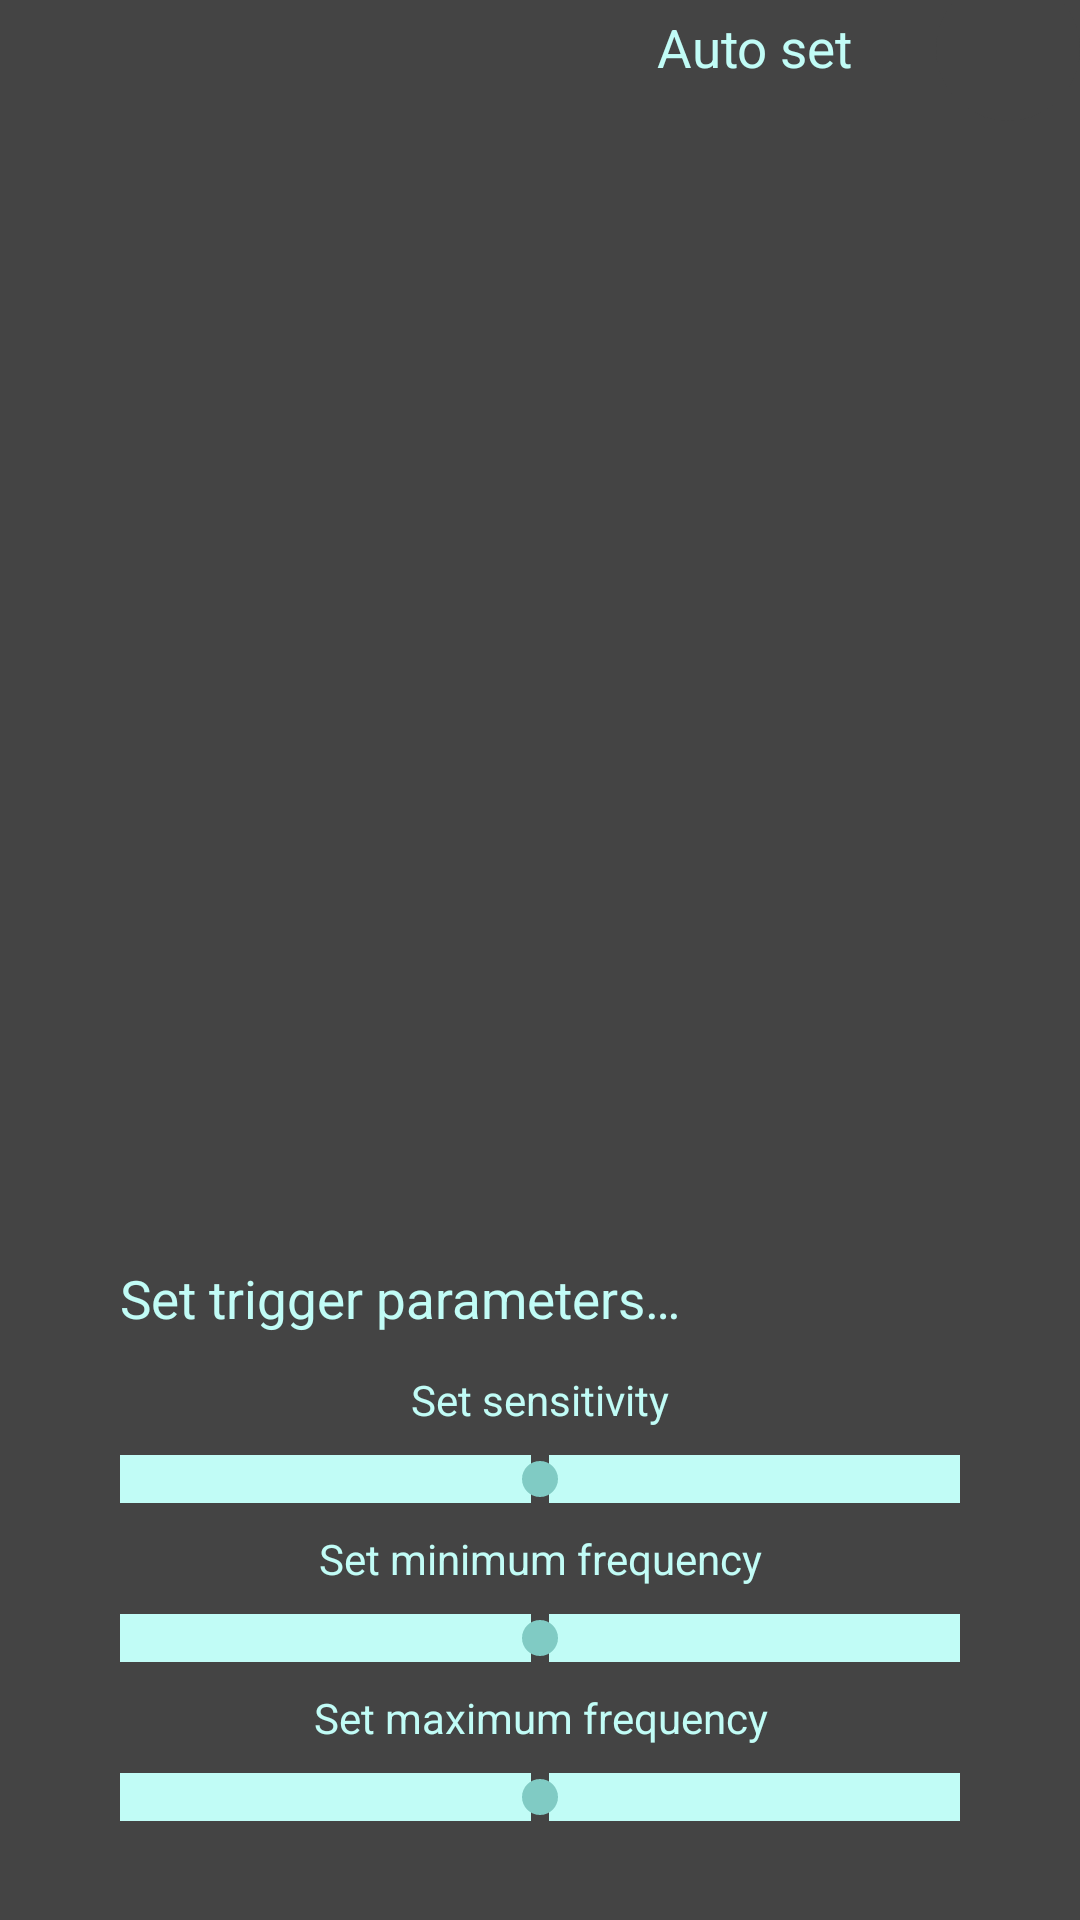

Here is an Android app screen rendered from its layout file. Give the layout XML and the strings, colors and styles it references.
<!-- AndroidManifest.xml: application theme AppTheme -->
<!-- res/layout/popwindow.xml -->
<?xml version="1.0" encoding="utf-8"?>
<androidx.constraintlayout.widget.ConstraintLayout xmlns:android="http://schemas.android.com/apk/res/android"
    android:layout_width="match_parent"
    android:layout_height="wrap_content"
    android:layout_marginStart="24dp"
    android:layout_marginEnd="24dp"
    android:background="?attr/colorPrimaryDark"
    xmlns:app="http://schemas.android.com/apk/res-auto">

    <TextView
        android:id="@+id/labelAdjust"
        android:layout_width="0dp"
        android:layout_height="32dp"
        android:padding="4dp"
        android:layout_marginStart="36dp"
        android:layout_marginEnd="24dp"
        android:autoSizeMaxTextSize="32sp"
        android:autoSizeMinTextSize="12sp"
        android:autoSizeTextType="uniform"
        android:maxLines="1"
        android:text="@string/auto_set"
        android:gravity="end"
        android:textAlignment="gravity"
        android:visibility="visible"
        android:background="?attr/colorPrimaryDark"
        android:textColor="@color/colorTealAccent2"
        app:layout_constraintTop_toTopOf="parent"
        app:layout_constraintBottom_toTopOf="@+id/labelInstructions"
        app:layout_constraintEnd_toStartOf="@+id/imageBtnAutoOff"
        app:layout_constraintStart_toStartOf="parent"
        app:layout_constraintVertical_bias="0.0" />


    <ImageButton
        android:id="@+id/imageBtnAutoOn"
        android:layout_width="48dp"
        android:layout_height="48dp"
        android:autoSizeMaxTextSize="32sp"
        android:autoSizeMinTextSize="12sp"
        android:autoSizeTextType="uniform"
        android:src="@drawable/ic_adjust"
        android:background="@drawable/ic_round_background"
        android:tint="?attr/colorAccent"
        android:padding="4dp"
        android:scaleType="fitCenter"
        android:elevation="0dp"
        android:onClick="onToggleAuto"
        app:layout_constrainedHeight="true"
        app:layout_constrainedWidth="true"
        android:gravity="bottom"
        app:layout_constraintTop_toTopOf="@+id/labelAdjust"
        app:layout_constraintEnd_toEndOf="parent"
        app:layout_constraintBottom_toBottomOf="@+id/labelAdjust"
        android:contentDescription="@string/auto_set" />

    <ImageButton
        android:id="@+id/imageBtnAutoOff"
        android:layout_width="48dp"
        android:layout_height="48dp"
        android:autoSizeMaxTextSize="32sp"
        android:autoSizeMinTextSize="12sp"
        android:autoSizeTextType="uniform"
        android:src="@drawable/ic_cancel"
        android:background="@drawable/ic_round_background"
        android:tint="?attr/colorAccent"
        android:padding="4dp"
        android:scaleType="fitCenter"
        android:elevation="0dp"
        android:onClick="onToggleAuto"
        android:visibility="invisible"
        app:layout_constrainedHeight="true"
        app:layout_constrainedWidth="true"
        android:gravity="bottom"
        app:layout_constraintTop_toTopOf="@+id/labelAdjust"
        app:layout_constraintEnd_toEndOf="parent"
        app:layout_constraintBottom_toBottomOf="@+id/labelAdjust"
        android:contentDescription="@string/cancelauto" />

    <TextView
        android:id="@+id/labelInstructions"
        android:layout_width="0dp"
        android:layout_height="32dp"
        android:padding="4dp"
        android:layout_marginStart="36dp"
        android:layout_marginEnd="24dp"
        android:autoSizeMaxTextSize="32sp"
        android:autoSizeMinTextSize="12sp"
        android:autoSizeTextType="uniform"
        android:maxLines="1"
        android:text="@string/triggerparams"
        android:visibility="visible"
        android:background="?attr/colorPrimaryDark"
        android:textColor="@color/colorTealAccent2"
        app:layout_constraintBottom_toTopOf="@+id/labelSeekDB"
        app:layout_constraintEnd_toEndOf="parent"
        app:layout_constraintStart_toStartOf="parent"
        app:layout_constraintVertical_bias="0.0" />

    <TextView
        android:id="@+id/labelSeekDB"
        android:layout_width="0dp"
        android:layout_height="wrap_content"
        android:padding="8dp"
        android:layout_marginStart="24dp"
        android:layout_marginEnd="24dp"
        android:autoSizeMaxTextSize="32sp"
        android:autoSizeMinTextSize="12sp"
        android:autoSizeTextType="uniform"
        android:maxLines="1"
        android:text="@string/setdb"
        android:textAlignment="center"
        android:visibility="visible"
        android:background="?attr/colorPrimaryDark"
        android:textColor="@color/colorTealAccent2"
        app:layout_constraintBottom_toTopOf="@+id/seekDB"
        app:layout_constraintEnd_toEndOf="parent"
        app:layout_constraintStart_toStartOf="parent"
        app:layout_constraintVertical_bias="0.0" />

    <SeekBar
        android:id="@+id/seekDB"
        android:layout_marginStart="24dp"
        android:layout_marginEnd="24dp"
        android:max="100"
        android:progress="50"
        app:layout_constraintBottom_toTopOf="@+id/labelSeekMinFreq"
        app:layout_constraintStart_toStartOf="parent"
        android:background="?attr/colorPrimaryDark"
        android:layout_width="match_parent"
        android:layout_height="wrap_content"/>

    <TextView
        android:id="@+id/labelSeekMinFreq"
        android:layout_width="0dp"
        android:layout_height="wrap_content"
        android:padding="8dp"
        android:layout_marginStart="24dp"
        android:layout_marginEnd="24dp"
        android:autoSizeMaxTextSize="32sp"
        android:autoSizeMinTextSize="12sp"
        android:autoSizeTextType="uniform"
        android:maxLines="1"
        android:text="@string/setminfreq"
        android:textAlignment="center"
        android:visibility="visible"
        android:background="?attr/colorPrimaryDark"
        android:textColor="@color/colorTealAccent2"
        app:layout_constraintBottom_toTopOf="@+id/seekMinFreq"
        app:layout_constraintEnd_toEndOf="parent"
        app:layout_constraintStart_toStartOf="parent"
        app:layout_constraintVertical_bias="0.0" />

    <SeekBar
        android:id="@+id/seekMinFreq"
        android:layout_marginStart="24dp"
        android:layout_marginEnd="24dp"
        android:max="100"
        android:progress="50"
        app:layout_constraintBottom_toTopOf="@+id/labelSeekMaxFreq"
        app:layout_constraintStart_toStartOf="parent"
        android:background="?attr/colorPrimaryDark"
        android:layout_width="match_parent"
        android:layout_height="wrap_content"/>

    <TextView
        android:id="@+id/labelSeekMaxFreq"
        android:layout_width="0dp"
        android:layout_height="wrap_content"
        android:padding="8dp"
        android:layout_marginStart="24dp"
        android:layout_marginEnd="24dp"
        android:autoSizeMaxTextSize="32sp"
        android:autoSizeMinTextSize="12sp"
        android:autoSizeTextType="uniform"
        android:maxLines="1"
        android:text="@string/setmaxfreq"
        android:textAlignment="center"
        android:visibility="visible"
        android:background="?attr/colorPrimaryDark"
        android:textColor="@color/colorTealAccent2"
        app:layout_constraintBottom_toTopOf="@+id/seekMaxFreq"
        app:layout_constraintEnd_toEndOf="parent"
        app:layout_constraintStart_toStartOf="parent"
        app:layout_constraintVertical_bias="0.0" />

    <SeekBar
        android:id="@+id/seekMaxFreq"
        android:layout_marginStart="24dp"
        android:layout_marginEnd="24dp"
        android:max="100"
        android:progress="50"
        app:layout_constraintBottom_toTopOf="@+id/labelSpacer2"
        app:layout_constraintStart_toStartOf="parent"
        android:background="?attr/colorPrimaryDark"
        android:layout_width="match_parent"
        android:layout_height="wrap_content"/>

    <TextView
        android:id="@+id/labelSpacer2"
        android:layout_width="0dp"
        android:layout_height="32dp"
        android:padding="8dp"
        android:layout_marginStart="24dp"
        android:layout_marginEnd="24dp"
        android:autoSizeMaxTextSize="32sp"
        android:autoSizeMinTextSize="12sp"
        android:autoSizeTextType="uniform"
        android:maxLines="1"
        android:textAlignment="center"
        android:visibility="visible"
        android:background="?attr/colorPrimaryDark"
        android:textColor="@color/colorTealAccent2"
        app:layout_constraintBottom_toBottomOf="parent"
        app:layout_constraintEnd_toEndOf="parent"
        app:layout_constraintStart_toStartOf="parent"
        app:layout_constraintVertical_bias="0.0" />

</androidx.constraintlayout.widget.ConstraintLayout>
<!-- resources referenced by this layout -->
<resources>
  <color name="colorTealAccent2">#C1FCF6</color>
  <!-- drawable ic_round_background (drawable) -->
  <?xml version="1.0" encoding="utf-8"?>
  <shape xmlns:android="http://schemas.android.com/apk/res/android">
      <solid android:color="?attr/colorPrimaryDark" />
      <corners android:radius="64dp" />
  </shape>
  <string name="auto_set">Auto set</string>
  <string name="cancelauto">Stop auto</string>
  <string name="setdb">Set sensitivity</string>
  <string name="setmaxfreq">Set maximum frequency</string>
  <string name="setminfreq">Set minimum frequency</string>
  <string name="triggerparams">Set trigger parameters…</string>
  <style name="AppTheme" parent="Theme.AppCompat.Light.DarkActionBar">
          
          <item name="colorPrimary">@color/colorTealPrimary</item>
          <item name="colorPrimaryDark">@color/colorTealPrimaryDark</item>
          <item name="android:colorBackground">@color/colorTealAccent</item>
          <item name="android:drawable">@color/colorTealAccent2</item>
          <item name="colorAccent">@color/colorTealAccent</item>
      </style>
  <color name="colorTealPrimary">#444444</color>
  <color name="colorTealPrimaryDark">#444444</color>
  <color name="colorTealAccent">#80cbc4</color>
</resources>
